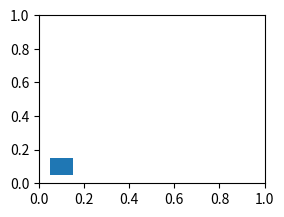

The script that saved this image:
import numpy as np
import matplotlib.pyplot as plt
import matplotlib.patches as patches

class DraggableRectangle:
    def __init__(self, ax, x, y, size, parent=None):
        self.centerpos = [x,y]
        self.size = size
        self.parent = parent
        self.rect = patches.Rectangle((x-size/2.0,y-size/2.0), size, size, fill=True)
        ax.add_patch(self.rect)
        self.press = None
        self.connect()

    def connect(self):
        'connect to all the events we need'
        self.cidpress = self.rect.figure.canvas.mpl_connect(
            'button_press_event', self.on_press)
        self.cidrelease = self.rect.figure.canvas.mpl_connect(
            'button_release_event', self.on_release)
        self.cidmotion = self.rect.figure.canvas.mpl_connect(
            'motion_notify_event', self.on_motion)

    def on_press(self, event):
        'on button press we will see if the mouse is over us and store some data'
        if event.inaxes != self.rect.axes: return

        contains, attrd = self.rect.contains(event)
        if not contains: return
        print('event contains', self.rect.xy)
        x0, y0 = self.rect.xy
        xc0, yc0 = self.centerpos
        self.press = x0, y0, xc0, yc0, event.xdata, event.ydata

    def on_motion(self, event):
        'on motion we will move the rect if the mouse is over us'
        if self.press is None: return
        if event.inaxes != self.rect.axes: return
        x0, y0, xc0, yc0, xpress, ypress = self.press
        dx = event.xdata - xpress
        dy = event.ydata - ypress
        #print('x0=%f, xpress=%f, event.xdata=%f, dx=%f, x0+dx=%f' %
        #      (x0, xpress, event.xdata, dx, x0+dx))
        self.rect.set_x(x0+dx)
        self.rect.set_y(y0+dy)
        self.centerpos = [xc0+dx, yc0+dy]

        self.draw()

    def on_release(self, event):
        'on release we reset the press data'
        self.press = None
        self.draw()

    def disconnect(self):
        'disconnect all the stored connection ids'
        self.rect.figure.canvas.mpl_disconnect(self.cidpress)
        self.rect.figure.canvas.mpl_disconnect(self.cidrelease)
        self.rect.figure.canvas.mpl_disconnect(self.cidmotion)

    def getCenterPos(self):
        return self.centerpos

    def draw(self):
        if self.parent != None:
            self.parent.draw()
        self.rect.figure.canvas.draw()
        

if __name__ == "__main__":
    fig = plt.figure()
    ax = fig.add_subplot(221)

    DraggableRectangle(ax, 0.1, 0.1, 0.1)

    plt.show()
